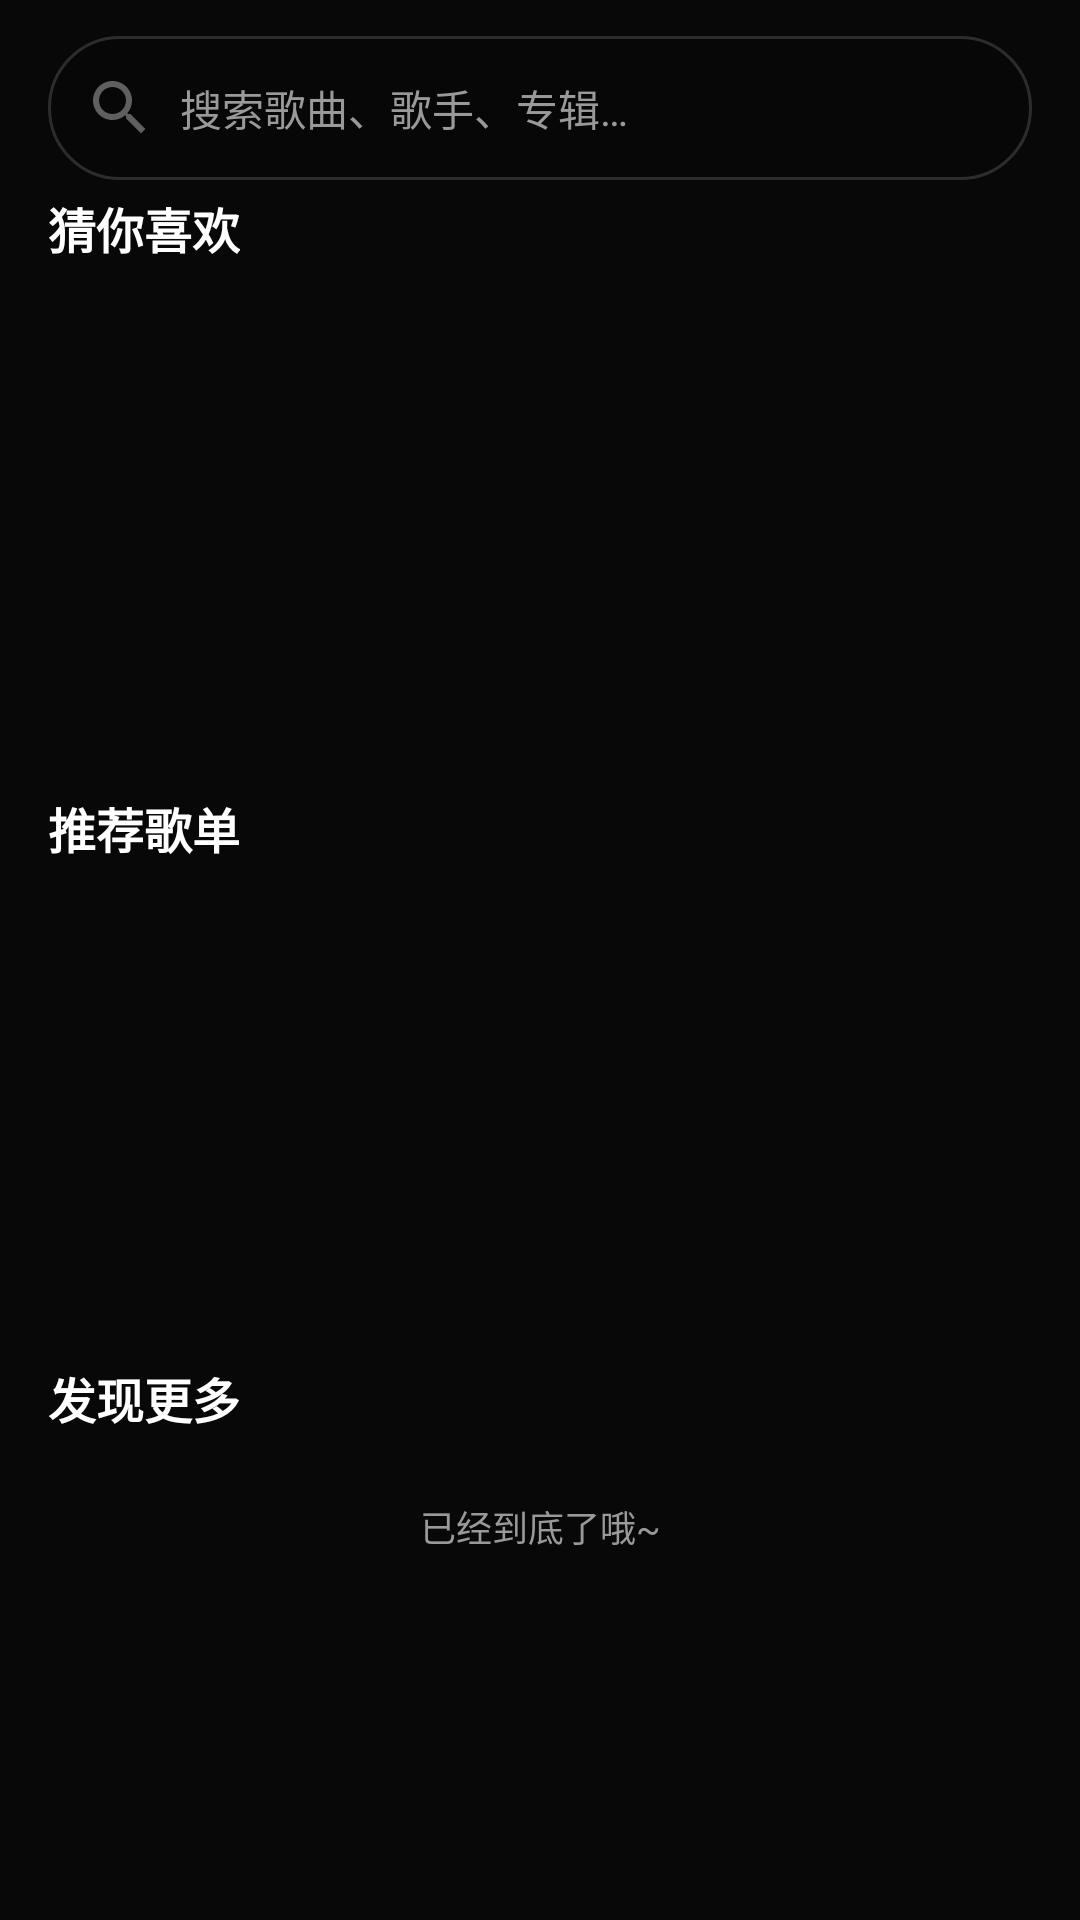

Write the Android layout XML for this screen, with the resource values it uses.
<!-- AndroidManifest.xml: application theme Theme.Tuneplay -->
<!-- res/layout/fragment_home.xml -->
<?xml version="1.0" encoding="utf-8"?>
<FrameLayout xmlns:android="http://schemas.android.com/apk/res/android"
    xmlns:app="http://schemas.android.com/apk/res-auto"
    android:id="@+id/root_home"
    android:layout_width="match_parent"
    android:layout_height="match_parent"
    android:background="@color/dark_background">

    
    <androidx.core.widget.NestedScrollView
        android:id="@+id/scroll_home"
        android:layout_width="match_parent"
        android:layout_height="match_parent"
        android:clipToPadding="false">

        <LinearLayout
            android:layout_width="match_parent"
            android:layout_height="wrap_content"
            android:orientation="vertical"
            android:paddingBottom="24dp">

            
            <FrameLayout
                android:id="@+id/search_container"
                android:layout_width="match_parent"
                android:layout_height="48dp"
                android:layout_marginHorizontal="@dimen/grid_2"
                android:layout_marginTop="12dp"
                android:background="@drawable/bg_glass_search">

                <ImageView
                    android:id="@+id/iv_search_icon"
                    android:layout_width="24dp"
                    android:layout_height="24dp"
                    android:layout_gravity="start|center_vertical"
                    android:layout_marginStart="12dp"
                    android:alpha="0.6"
                    android:contentDescription="Search"
                    android:src="@drawable/ic_search_24" />

                <EditText
                    android:id="@+id/et_search"
                    android:layout_width="match_parent"
                    android:layout_height="match_parent"
                    android:layout_marginStart="44dp"
                    android:layout_marginEnd="40dp"
                    android:background="@null"
                    android:hint="@string/search_hint"
                    android:imeOptions="actionSearch"
                    android:inputType="text"
                    android:maxLines="1"
                    android:textColor="@color/text_primary"
                    android:textColorHint="@color/text_caption"
                    android:textSize="@dimen/text_body" />

                <ImageButton
                    android:id="@+id/btn_search_clear"
                    android:layout_width="32dp"
                    android:layout_height="32dp"
                    android:layout_gravity="end|center_vertical"
                    android:layout_marginEnd="8dp"
                    android:background="?attr/selectableItemBackgroundBorderless"
                    android:contentDescription="Clear search"
                    android:src="@drawable/ic_close"
                    android:tint="@color/text_caption"
                    android:visibility="gone" />
            </FrameLayout>

            
            <LinearLayout
                android:id="@+id/carousel_container"
                android:layout_width="match_parent"
                android:layout_height="wrap_content"
                android:layout_marginHorizontal="@dimen/grid_2"
                android:layout_marginTop="4dp"
                android:orientation="vertical"
                android:visibility="gone">

                <TextView
                    android:id="@+id/carousel_label"
                    android:layout_width="wrap_content"
                    android:layout_height="24dp"
                    android:layout_marginBottom="2dp"
                    android:gravity="center_vertical"
                    android:text="@string/carousel_label"
                    android:textColor="@color/text_primary"
                    android:textSize="@dimen/text_title"
                    android:textStyle="bold" />

                <androidx.viewpager2.widget.ViewPager2
                    android:id="@+id/carousel"
                    android:layout_width="match_parent"
                    android:layout_height="210dp"
                    android:background="@drawable/bg_carousel"
                    android:clipToOutline="true" />
            </LinearLayout>

            
            <LinearLayout
                android:id="@+id/content_container"
                android:layout_width="match_parent"
                android:layout_height="wrap_content"
                android:layout_marginHorizontal="@dimen/grid_2"
                android:orientation="vertical">

                <TextView
                    android:id="@+id/recommend_label"
                    android:layout_width="wrap_content"
                    android:layout_height="24dp"
                    android:layout_marginTop="4dp"
                    android:layout_marginBottom="2dp"
                    android:gravity="center_vertical"
                    android:text="@string/recommend_label"
                    android:textColor="@color/text_primary"
                    android:textSize="@dimen/text_title"
                    android:textStyle="bold" />

                <androidx.recyclerview.widget.RecyclerView
                    android:id="@+id/recommended_rv"
                    android:layout_width="match_parent"
                    android:layout_height="170dp"
                    android:clipToPadding="false"
                    android:nestedScrollingEnabled="false"
                    android:padding="0dp" />

                <TextView
                    android:id="@+id/playlist_label"
                    android:layout_width="wrap_content"
                    android:layout_height="24dp"
                    android:layout_marginTop="4dp"
                    android:layout_marginBottom="2dp"
                    android:gravity="center_vertical"
                    android:text="@string/playlist_recommend_label"
                    android:textColor="@color/text_primary"
                    android:textSize="@dimen/text_title"
                    android:textStyle="bold" />

                <androidx.recyclerview.widget.RecyclerView
                    android:id="@+id/playlist_rv"
                    android:layout_width="match_parent"
                    android:layout_height="160dp"
                    android:clipToPadding="false"
                    android:nestedScrollingEnabled="false"
                    android:padding="0dp" />

                <TextView
                    android:id="@+id/discover_label"
                    android:layout_width="wrap_content"
                    android:layout_height="24dp"
                    android:layout_marginTop="4dp"
                    android:layout_marginBottom="2dp"
                    android:gravity="center_vertical"
                    android:text="@string/discover_label"
                    android:textColor="@color/text_primary"
                    android:textSize="@dimen/text_title"
                    android:textStyle="bold" />

                <androidx.recyclerview.widget.RecyclerView
                    android:id="@+id/discover_rv"
                    android:layout_width="match_parent"
                    android:layout_height="wrap_content"
                    android:clipToPadding="false"
                    android:nestedScrollingEnabled="false"
                    android:padding="0dp" />

                <TextView
                    android:id="@+id/footer_hint"
                    android:layout_width="match_parent"
                    android:layout_height="wrap_content"
                    android:layout_marginTop="8dp"
                    android:gravity="center"
                    android:padding="12dp"
                    android:text="@string/footer_hint"
                    android:textColor="@color/text_caption"
                    android:textSize="@dimen/text_caption" />
            </LinearLayout>
        </LinearLayout>
    </androidx.core.widget.NestedScrollView>
</FrameLayout>
<!-- resources referenced by this layout -->
<resources>
  <color name="dark_background">#FF080808</color>
  <color name="text_caption">#FF999999</color>
  <color name="text_primary">#FFFFFFFF</color>
  <dimen name="grid_2">16dp</dimen>
  <dimen name="text_body">14sp</dimen>
  <dimen name="text_caption">12sp</dimen>
  <dimen name="text_title">16sp</dimen>
  <!-- drawable bg_carousel (drawable) -->
  <?xml version="1.0" encoding="utf-8"?>
  <shape xmlns:android="http://schemas.android.com/apk/res/android"
      android:shape="rectangle">
      <solid android:color="@color/dark_surface" />
      <corners android:radius="18dp" />
  </shape>
  <!-- drawable bg_glass_search (drawable) -->
  <?xml version="1.0" encoding="utf-8"?>
  <shape xmlns:android="http://schemas.android.com/apk/res/android" android:shape="rectangle">
      <solid android:color="@color/glass_fill" />
      <corners android:radius="@dimen/glass_corner_search" />
      <stroke android:width="1dp" android:color="@color/glass_border" />
  </shape>
  <!-- drawable ic_search_24 (drawable) -->
  <vector xmlns:android="http://schemas.android.com/apk/res/android"
      android:width="24dp"
      android:height="24dp"
      android:viewportWidth="24"
      android:viewportHeight="24"
      android:tint="@color/text_caption">
      <path
          android:fillColor="@android:color/white"
          android:pathData="M15.5,14h-0.79l-0.28,-0.27C15.41,12.59 16,11.11 16,9.5 16,5.91 13.09,3 9.5,3S3,5.91 3,9.5 5.91,16 9.5,16c1.61,0 3.09,-0.59 4.23,-1.57l0.27,0.28v0.79l5,4.99L20.49,19l-4.99,-5zM9.5,14C7.01,14 5,11.99 5,9.5S7.01,5 9.5,5 14,7.01 14,9.5 11.99,14 9.5,14z"/>
  </vector>
  <string name="carousel_label">你的喜欢</string>
  <string name="discover_label">发现更多</string>
  <string name="footer_hint">已经到底了哦~</string>
  <string name="playlist_recommend_label">推荐歌单</string>
  <string name="recommend_label">猜你喜欢</string>
  <string name="search_hint">搜索歌曲、歌手、专辑…</string>
  <style name="Theme.Tuneplay" parent="Theme.MaterialComponents.DayNight.NoActionBar">
          
          <item name="colorPrimary">@color/black</item>
          <item name="colorPrimaryVariant">@color/black</item>
          <item name="colorOnPrimary">@color/white</item>
  
          
          <item name="colorSecondary">@color/button_white</item>
          <item name="colorSecondaryVariant">@color/white</item>
          <item name="colorOnSecondary">@color/on_button_white</item>
  
          
          <item name="android:colorBackground">@color/dark_background</item>
          <item name="colorSurface">@color/dark_surface</item>
          <item name="colorOnSurface">@color/text_primary</item>
  
          
          <item name="android:windowBackground">@android:color/transparent</item>
  
          
          <item name="android:statusBarColor">@color/black</item>
          <item name="android:navigationBarColor">@color/black</item>
      </style>
  <color name="dark_surface">#FF1A1A1A</color>
  <color name="glass_fill">#B3080808</color>
  <dimen name="glass_corner_search">28dp</dimen>
  <color name="glass_border">#26FFFFFF</color>
  <color name="black">#FF000000</color>
  <color name="white">#FFFFFFFF</color>
  <color name="button_white">#FFFFFFFF</color>
  <color name="on_button_white">#FF000000</color>
</resources>
